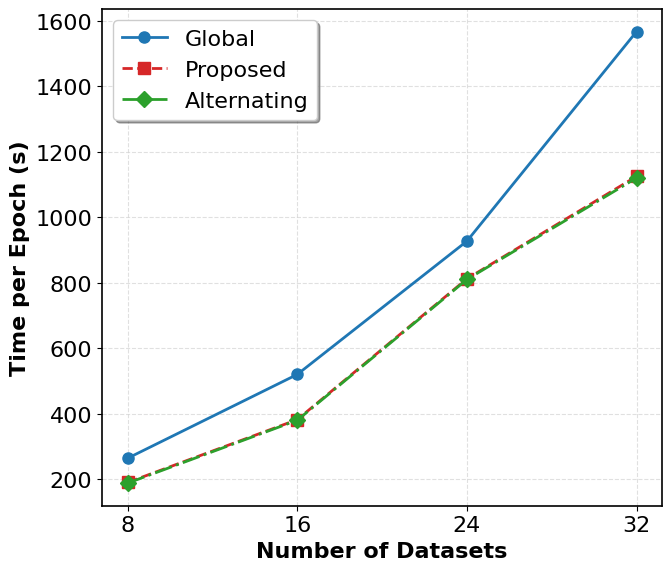

The matplotlib source for this figure: (Note: this script raises an exception after producing the figure.)
import matplotlib.pyplot as plt
import numpy as np
import matplotlib as mpl

# --- 1. 设置科研风格 (保持您提供的样式不变) ---
plt.rcParams.update({
    'font.family': 'serif',
    'font.serif': ['Times New Roman'],
    'mathtext.fontset': 'stix',
    'font.size': 16,
    'axes.edgecolor': 'black',
    'axes.linewidth': 1.2,
    'axes.labelcolor': 'black',
    'xtick.color': 'black',
    'ytick.color': 'black',
    'grid.color': 'lightgrey',
    'grid.linestyle': '--',
    'grid.alpha': 0.6
})

# --- 2. 录入数据 (来自您的表格截图) ---
# 横轴：数据集数量
num_datasets = np.array([8, 16, 24, 32])

# 纵轴：每个epoch消耗的时间 (s)
# 对应表格行: "all"
time_all = np.array([264, 520, 927, 1567])

# 对应表格行: "group(proposed)"
time_proposed = np.array([190, 382, 812, 1125])

# 对应表格行: "seq_new"
time_seq_new = np.array([188, 380, 810, 1120])

# --- 3. 创建图表 ---
fig, ax = plt.subplots(figsize=(7, 6))

# --- 4. 绘制折线图 ---
# 方案1: all
ax.plot(num_datasets, time_all, 
        'o-', color='#1f77b4', linewidth=2, markersize=8, label='Global')

# 方案2: group(proposed)
ax.plot(num_datasets, time_proposed, 
        's--', color='#d62728', linewidth=2, markersize=8, label='Proposed')

# 方案3: seq_new
ax.plot(num_datasets, time_seq_new, 
        'D-.', color='#2ca02c', linewidth=2, markersize=8, label='Alternating')


# --- 5. 设置坐标轴 ---
# 注意：您的数据 8, 16, 24, 32 是线性增长的（每步+8），通常使用线性坐标轴视觉效果更好。
# 如果必须使用 Log 轴（如参考代码），请取消下面这行的注释：
# ax.set_xscale('log', base=2) 

ax.set_xticks(num_datasets)
ax.set_xticklabels([f'{x}' for x in num_datasets])

ax.set_xlabel('Number of Datasets', fontweight='bold')
ax.set_ylabel('Time per Epoch (s)', fontweight='bold')

# --- 6. 添加网格和图例 ---
ax.grid(True, linestyle='--', alpha=0.7)
ax.legend(frameon=True, shadow=True, loc='best')

# --- 7. 优化布局并保存 ---
plt.tight_layout()

# 保存为PDF或PNG
plt.savefig('results/time_consumption_comparison.pdf', bbox_inches='tight')
plt.savefig('results/time_consumption_comparison.png', dpi=300, bbox_inches='tight')

# 显示图表 (如果在Jupyter/IDE中运行)
plt.show()
